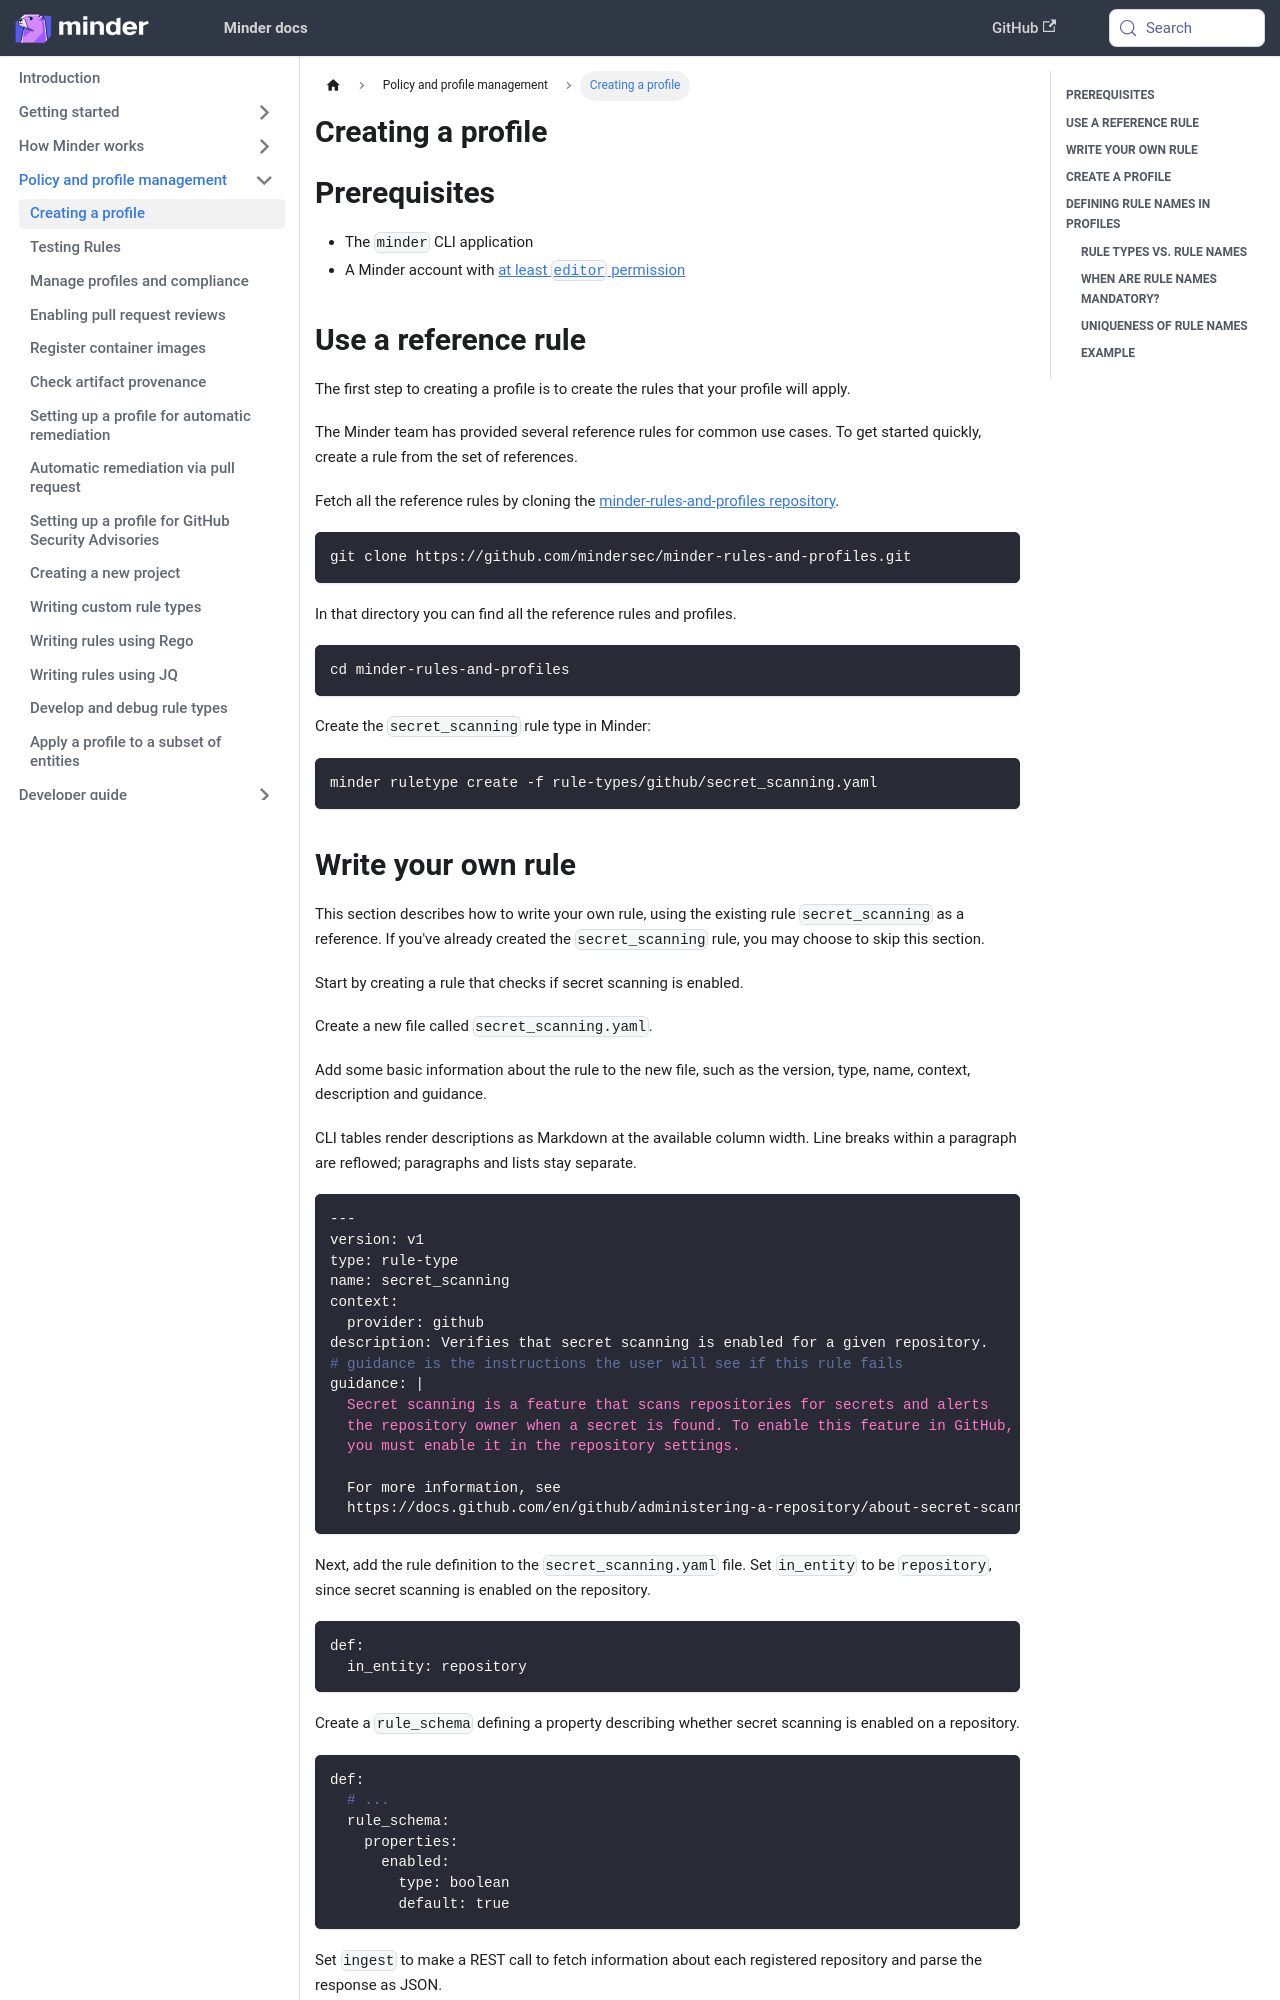

repository: mindersec/minder · page: how-to/create_profile.html · generator: docusaurus

---
title: Creating a profile
sidebar_position: 10
---

## Prerequisites

- The `minder` CLI application
- A Minder account with
  [at least `editor` permission](../user_management/user_roles.md)

## Use a reference rule

The first step to creating a profile is to create the rules that your profile
will apply.

The Minder team has provided several reference rules for common use cases. To
get started quickly, create a rule from the set of references.

Fetch all the reference rules by cloning the
[minder-rules-and-profiles repository](https://github.com/mindersec/minder-rules-and-profiles).

```bash
git clone https://github.com/mindersec/minder-rules-and-profiles.git
```

In that directory you can find all the reference rules and profiles.

```bash
cd minder-rules-and-profiles
```

Create the `secret_scanning` rule type in Minder:

```bash
minder ruletype create -f rule-types/github/secret_scanning.yaml
```
